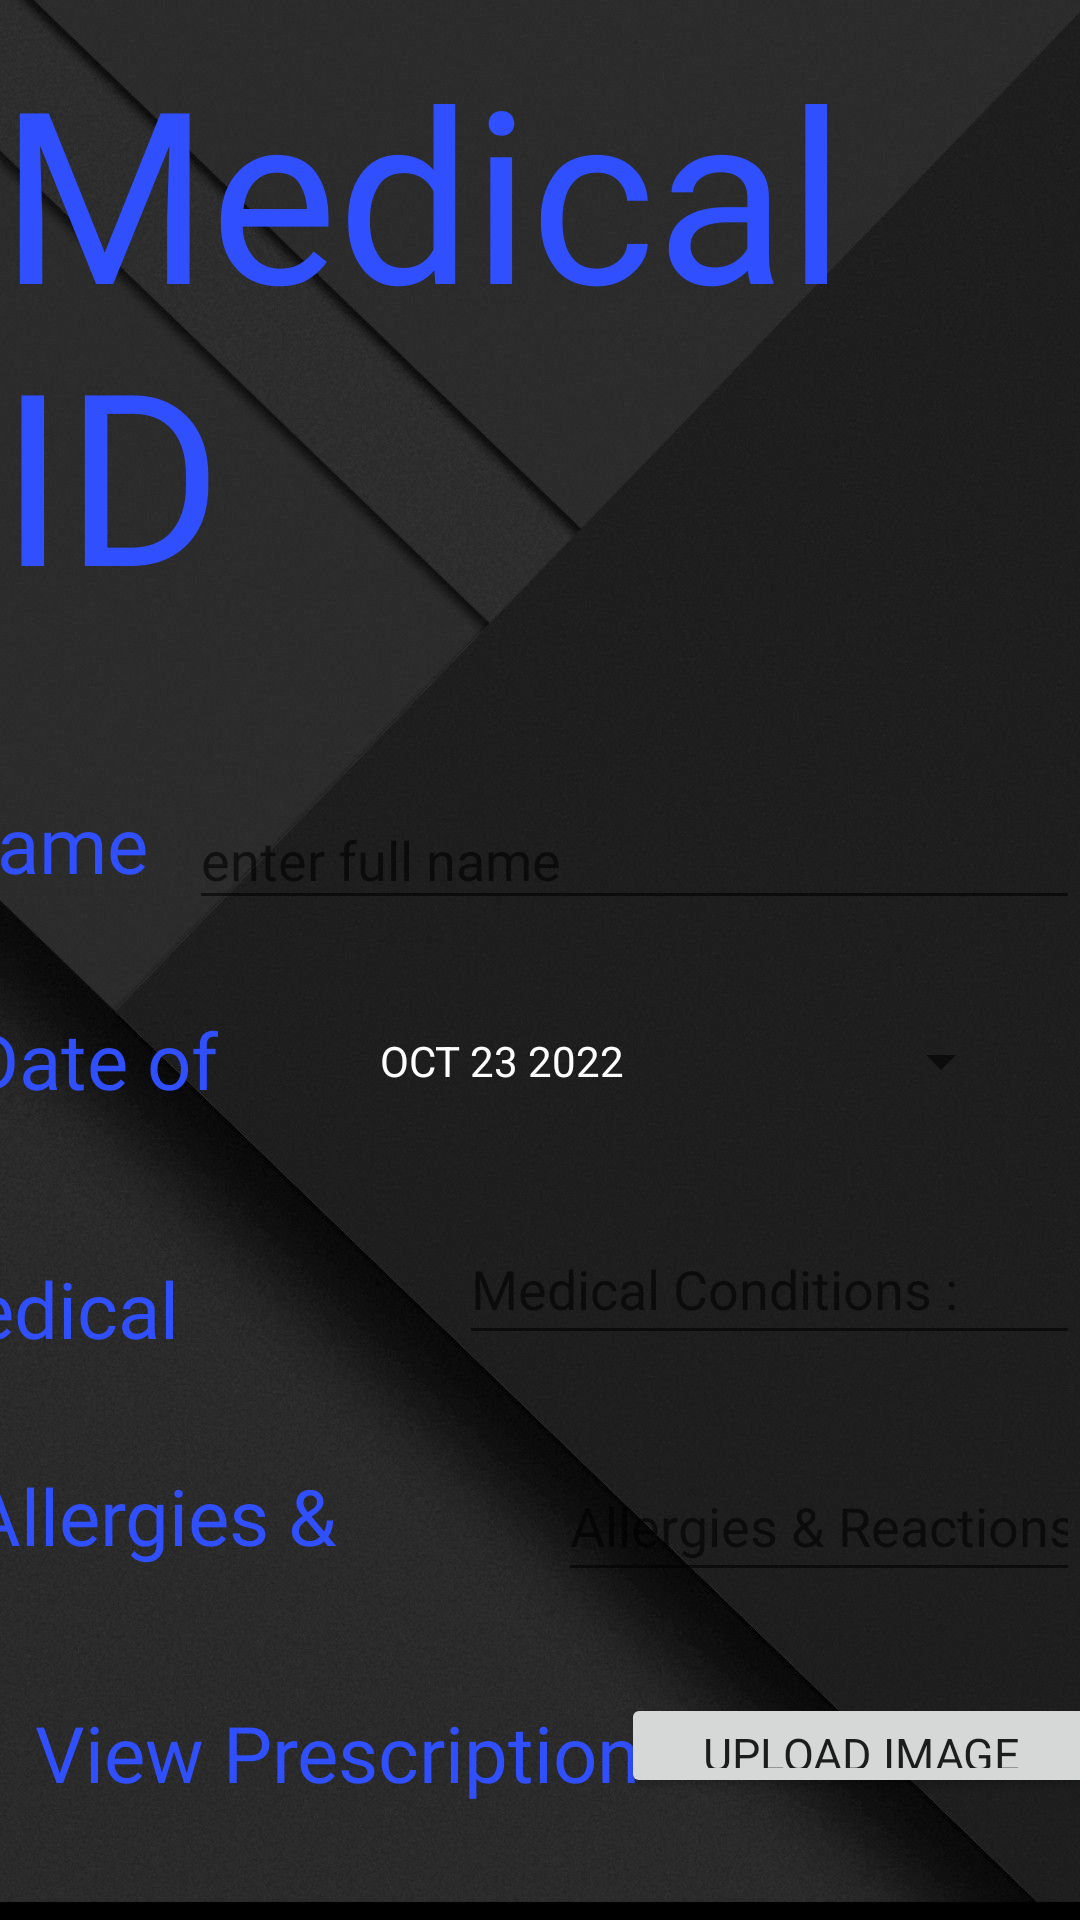

Here is an Android app screen rendered from its layout file. Give the layout XML and the strings, colors and styles it references.
<!-- AndroidManifest.xml: application theme Theme.Health -->
<!-- res/layout/activity_health_edit_med.xml -->
<?xml version="1.0" encoding="utf-8"?>
<androidx.constraintlayout.widget.ConstraintLayout xmlns:android="http://schemas.android.com/apk/res/android"
    xmlns:app="http://schemas.android.com/apk/res-auto"
    xmlns:tools="http://schemas.android.com/tools"
    android:layout_width="match_parent"
    android:layout_height="match_parent"
    android:background="@color/primaryDarkColor"
    tools:context=".HealthEditMedActivity">

    <ImageView
        android:id="@+id/imageView"
        android:layout_width="match_parent"
        android:layout_height="match_parent"
        android:contentDescription="@string/backgroundImage"
        android:scaleType="centerCrop"
        android:src="@drawable/background2"
        app:layout_constraintBottom_toBottomOf="parent"
        app:layout_constraintEnd_toEndOf="parent"
        app:layout_constraintHorizontal_bias="1.0"
        app:layout_constraintStart_toStartOf="parent"
        app:layout_constraintTop_toTopOf="parent"
        app:layout_constraintVertical_bias="0.0"
        tools:ignore="ImageContrastCheck" />


    <TextView
        android:id="@+id/textView"
        style="@style/headingTxtStyles"
        android:layout_width="wrap_content"
        android:layout_height="wrap_content"
        android:text="@string/MedicalId"
        app:layout_constraintBottom_toBottomOf="parent"
        app:layout_constraintEnd_toEndOf="@+id/imageView"
        app:layout_constraintHorizontal_bias="0.052"
        app:layout_constraintStart_toStartOf="parent"
        app:layout_constraintTop_toTopOf="parent"
        app:layout_constraintVertical_bias="0.023"
        tools:ignore="TextContrastCheck" />

    <androidx.constraintlayout.widget.ConstraintLayout
        android:layout_width="match_parent"
        android:layout_height="500sp"
        android:layout_marginTop="35dp"
        app:layout_constraintBottom_toBottomOf="parent"
        app:layout_constraintEnd_toEndOf="parent"
        app:layout_constraintHorizontal_bias="0.0"
        app:layout_constraintStart_toStartOf="parent"
        app:layout_constraintTop_toBottomOf="@+id/textView"
        app:layout_constraintVertical_bias="0.097">

        <TextView
            android:id="@+id/textView12"
            style="@style/txtStyles"
            android:layout_width="wrap_content"
            android:layout_height="wrap_content"
            android:layout_marginTop="40dp"
            android:text="@string/viewPrescription"
            app:layout_constraintEnd_toEndOf="parent"
            app:layout_constraintHorizontal_bias="0.073"

            app:layout_constraintStart_toStartOf="parent"
            app:layout_constraintTop_toBottomOf="@+id/textView14"
            tools:ignore="TextContrastCheck" />

        <Button
            android:id="@+id/gallery"
            android:layout_width="160dp"
            android:layout_height="35dp"
            android:fontFamily="@font/font1"
            android:text="@string/upload_image"
            android:textSize="15sp"
            app:layout_constraintBottom_toBottomOf="parent"
            app:layout_constraintEnd_toEndOf="parent"
            app:layout_constraintHorizontal_bias="0.506"
            app:layout_constraintStart_toEndOf="@+id/textView12"
            app:layout_constraintTop_toTopOf="parent"
            app:layout_constraintVertical_bias="0.707"
            tools:ignore="TouchTargetSizeCheck" />

        <Button
            android:id="@+id/btnSubmit"
            android:layout_width="wrap_content"
            android:layout_height="wrap_content"
            android:fontFamily="@font/font1"
            android:text="@string/MedID_Submit"
            android:textSize="25sp"
            app:layout_constraintBottom_toBottomOf="parent"
            app:layout_constraintEnd_toEndOf="parent"
            app:layout_constraintHorizontal_bias="0.449"
            app:layout_constraintStart_toStartOf="parent"
            app:layout_constraintTop_toTopOf="parent"
            app:layout_constraintVertical_bias="0.911" />

        <TextView
            android:id="@+id/textView6"
            style="@style/txtStyles"
            android:layout_width="127dp"
            android:layout_height="35dp"
            android:layout_marginTop="36dp"
            android:layout_marginEnd="12dp"
            android:text="@string/date_of_birth"
            app:layout_constraintEnd_toStartOf="@+id/editDate"
            app:layout_constraintHorizontal_bias="0.903"
            app:layout_constraintStart_toStartOf="parent"
            app:layout_constraintTop_toBottomOf="@+id/textView13" />

        <Button
            android:id="@+id/editDate"
            style="?android:spinnerStyle"
            android:layout_width="211dp"
            android:layout_height="54dp"
            android:layout_marginTop="20dp"
            android:ems="12"
            android:minHeight="48dp"
            android:onClick="openDatePicker"
            android:text="OCT 23 2022"
            android:textColor="@color/white"
            app:layout_constraintEnd_toEndOf="parent"
            app:layout_constraintHorizontal_bias="0.85"
            app:layout_constraintStart_toStartOf="parent"
            app:layout_constraintTop_toBottomOf="@+id/editName"
            tools:ignore="HardcodedText" />

        <TextView
            android:id="@+id/textView13"
            style="@style/txtStyles"
            android:layout_width="73dp"
            android:layout_height="36dp"
            android:layout_marginTop="28dp"
            android:layout_marginEnd="10dp"
            android:text="@string/name"
            app:layout_constraintEnd_toStartOf="@+id/editName"
            app:layout_constraintHorizontal_bias="1.0"
            app:layout_constraintStart_toStartOf="parent"
            app:layout_constraintTop_toTopOf="parent"
            tools:ignore="MissingConstraints" />

        <EditText
            android:id="@+id/editName"
            android:layout_width="297dp"
            android:layout_height="43dp"
            android:layout_marginTop="28dp"
            android:ems="12"
            android:hint="@string/enter_full_name"
            android:inputType="textPersonName"
            android:textColor="@color/white"
            app:layout_constraintEnd_toEndOf="parent"
            app:layout_constraintHorizontal_bias="1.0"
            app:layout_constraintStart_toStartOf="parent"
            app:layout_constraintTop_toTopOf="parent" />

        <TextView
            android:id="@+id/textView5"
            style="@style/txtStyles"
            android:layout_width="181dp"
            android:layout_height="33dp"
            android:layout_marginStart="12dp"
            android:layout_marginTop="48dp"
            android:layout_marginEnd="4dp"
            android:text="@string/medical_conditions"
            app:layout_constraintEnd_toStartOf="@+id/editMedCon"
            app:layout_constraintHorizontal_bias="1.0"
            app:layout_constraintStart_toStartOf="parent"
            app:layout_constraintTop_toBottomOf="@+id/textView6" />

        <EditText
            android:id="@+id/editMedCon"
            android:layout_width="207dp"
            android:layout_height="47dp"
            android:layout_marginTop="24dp"
            android:ems="12"
            android:hint="@string/medical_conditions"
            android:inputType="textPersonName"
            android:textColor="@color/white"
            app:layout_constraintEnd_toEndOf="parent"
            app:layout_constraintHorizontal_bias="1.0"
            app:layout_constraintStart_toStartOf="parent"
            app:layout_constraintTop_toBottomOf="@+id/editDate" />

        <TextView
            android:id="@+id/textView14"
            style="@style/txtStyles"
            android:layout_width="201dp"
            android:layout_height="39dp"
            android:layout_marginStart="8dp"
            android:layout_marginTop="36dp"
            android:layout_marginEnd="9dp"
            android:text="@string/allergies_and_reactions"
            app:layout_constraintEnd_toStartOf="@+id/editAlgi"
            app:layout_constraintHorizontal_bias="0.583"
            app:layout_constraintStart_toStartOf="parent"
            app:layout_constraintTop_toBottomOf="@+id/textView5" />

        <EditText
            android:id="@+id/editAlgi"
            android:layout_width="174dp"
            android:layout_height="47dp"
            android:layout_marginTop="32dp"
            android:ems="12"
            android:hint="@string/allergies_and_reactions"
            android:inputType="textPersonName"
            android:textColor="@color/white"
            app:layout_constraintEnd_toEndOf="parent"
            app:layout_constraintHorizontal_bias="1.0"
            app:layout_constraintStart_toStartOf="parent"
            app:layout_constraintTop_toBottomOf="@+id/editMedCon" />

    </androidx.constraintlayout.widget.ConstraintLayout>

</androidx.constraintlayout.widget.ConstraintLayout>
<!-- resources referenced by this layout -->
<resources>
  <color name="primaryDarkColor">#000000</color>
  <color name="white">#ffffff</color>
  <!-- drawable background2: png bitmap (drawable, 554959 bytes) -->
  <string name="MedID_Submit">Submit</string>
  <string name="MedicalId">Medical ID</string>
  <string name="allergies_and_reactions">Allergies &amp; Reactions :</string>
  <string name="backgroundImage" />
  <string name="date_of_birth">Date of Birth :</string>
  <string name="enter_full_name">enter full name</string>
  <string name="medical_conditions">Medical Conditions :</string>
  <string name="name">Name :</string>
  <string name="upload_image">Upload Image</string>
  <string name="viewPrescription">View Prescription</string>
  <style name="headingTxtStyles">
          <item name="android:fontFamily">@font/font2</item>
          <item name="android:textSize">80sp</item>
          <item name="android:textColor">@color/secondaryColor</item>
      </style>
  <style name="txtStyles">
          <item name="android:fontFamily">@font/font1</item>
          <item name="android:textSize">26dp</item>
          <item name="android:textColor">@color/secondaryColor</item>
      </style>
  <style name="Theme.Health" parent="Theme.MaterialComponents.DayNight.NoActionBar">
          
          <item name="colorPrimary">@color/primaryColor</item>
          <item name="colorPrimaryVariant">@color/primaryDarkColor</item>
          <item name="colorOnPrimary">@color/white</item>
          
          <item name="colorSecondary">@color/secondaryColor</item>
          <item name="colorSecondaryVariant">@color/secondaryDarkColor</item>
          <item name="colorOnSecondary">@color/white</item>
          
          <item name="android:statusBarColor" tools:targetApi="l">?attr/colorPrimaryVariant</item>
          
      </style>
  <color name="secondaryColor">#304fff</color>
  <color name="primaryColor">#212121</color>
  <color name="secondaryDarkColor">#0026ca</color>
</resources>
